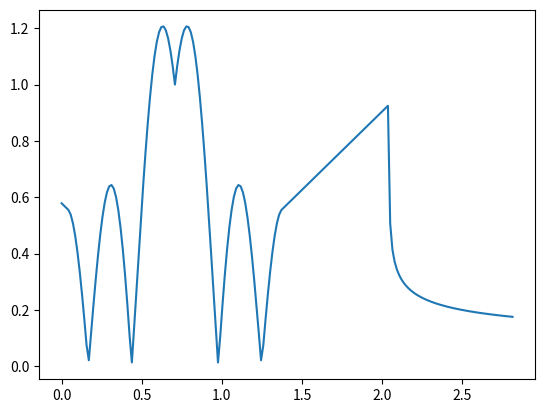

This chart was generated by the following Python code:
#!/usr/bin/env python2
# -*- coding: utf-8 -*-
import numpy as np
from scipy.stats import norm


def get_centres(edges):
    """Get bin centres from edges."""
    return (edges[1:] + edges[:-1]) / 2.


class Tophat_1D(object):
    def __init__(self, width=0.5, centre=0.):
        """Tophat uniform pdf.

        The distribution is not normalised.
        The distribution has a total width ``extent`` in the 1D case,

        Args:
            x (float): In the 1D case, the x-values to
                calculate the function value for.
        """
        self.width = width
        self.centre = centre

    def pdf(self, x):
        if abs(x - self.centre) < (self.width/2.):
            return 1.
        else:
            return 0.


class Tophat_2D(object):
    def __init__(self, extent=0.5, x_centre=0., y_centre=0.,
                 type_2D='circularly-symmetric'):
        """Tophat uniform pdf.

        The distribution is not normalised.
        The distribution has a diameter ``extent`` in the
        'circularly-symmetric' 2D case, and a square shape with side length
        ``extent`` in the 'square' case.

        Args:
            extent (float): The extent of the distribution. See above for
                details.
            x_centre (float): The centre of the distribution in the
                x-dimension.
            y_centre (float): The centre of the distribution in the
                y-dimension.
            type_2D (str): If ``type_2D is 'circularly-symmetric'``, the
                distribution is circular in the 2D plane.
                If ``type_2D is 'square'``, the
                distribution is square in the 2D plane.

        """
        self.extent = extent
        self.x_centre = x_centre
        self.y_centre = y_centre
        self.type_2D = type_2D

    def pdf(self, x, y):
        """Tophat uniform pdf.

        The distribution is not normalised.
        The distribution has a diameter ``extent`` in the
        'circularly-symmetric' 2D case, and a square shape with side length
        ``extent`` in the 'square' case.

        Args:
            x (float): The (x, y) value for which to calculate
                the pdf value.

        Returns:
            p (float): The probability at the point ``(x, y)``.

        """
        if self.type_2D == 'circularly-symmetric':
            if (((x - self.x_centre)**2. + (y - self.y_centre)**2.)
                    < (self.extent / 2.)**2.):
                return 1.
            else:
                return 0.
        elif self.type_2D == 'square':
            if ((abs(x - self.x_centre) < (self.extent / 2.))
                    and (abs(y - self.y_centre) < (self.extent / 2.))):
                return 1.
            else:
                return 0.
        else:
            raise NotImplementedError('type_2D value {:} not implemented.'
                                      .format(self.type_2D))

class Power(object):
    def __init__(self, centre=0., exponent=1., binsize=0.001):
        """A rotationally symmetric power law distribution.

        Args:
            centre: Center of the power law. For a 2D distribution, give a
                list of x, y position (ie. [x, y]) of the centre of the
                exponential.
            exponent: characteristic exponent of the probability decay.
            binsize= scale of UV cutoff, should have scale of hist binsize

        """
        self.centre = centre
        self.exponent = exponent
        self.binsize = binsize

    def pdf(self, *args):
        """Calculate the probability at a point.

        Args:
            *args: The coordinates of the points of interest. For the 1D
                case, call like pdf(x). In the 2D case, give coordinates
                like pdf(x, y).

        Returns:
            prob: probability at the given point

        """

        if len(args) == 1:
            x = args[0]
            prob = 0.5*(
                (np.abs(x-self.centre)+self.binsize)
                **(-self.exponent)
                / (self.binsize)**(1-self.exponent)
                )

        elif len(args) == 2:
            x, y = args
            radius = ((x - self.centre[0])**2
                      + (y - self.centre[1])**2)**0.5 + self.binsize
            prob = 0.5*(radius**(-self.exponent)
                        / (self.binsize)**(1-self.exponent))

        return prob


class Gaussian(object):
    def __init__(self, centre=0., scale=1.):
        """A Gaussian distribution.

        Args:
            centre: Centre of the Gaussian. For a 2D distribution, give a
                list of x, y position (ie. [x, y]) of the centre of the
                Gaussian.
            scale: Used to scale the Gaussian.

        """
        self.centre = centre
        self.scale = scale

    def pdf(self, *args):
        """Calculate the probability at a point.

        Args:
            *args: The coordinates of the points of interest. For the 1D
                case, call like pdf(x). In the 2D case, give coordinates
                like pdf(x, y).

        Returns:
            prob: probability at the given point

        """
        if len(args) == 1:
            x = args[0]
            prob = norm.pdf(x, loc=self.centre, scale=self.scale)
        elif len(args) == 2:
            x, y = args
            # symmetric in radius
            prob = norm.pdf(np.sqrt((x - self.centre[0])**2
                            + (y - self.centre[1])**2),
                            scale=self.scale)
        return prob

class Exponential(object):
    def __init__(self, centre=0., decay_rate=1.):
        """
        A rotationally symmentric exponential distribution.

        Args:
            centre: Center of the exponential. For a 2D distribution, give a
                list of x, y position (ie. [x, y]) of the centre of the
                exponential.
            decay_rate: the constant governing the decay of the exponential.

        """

        self.centre = centre
        self.decay_rate = decay_rate

    def pdf(self, *args):
        """
        Calculates the probability at a point.

        Args:
            *args: The coordinates of the points of interest. For the 1D
                case, call like pdf(x). In the 2D case, give coordinates
                like pdf(x, y).

        Returns:
            prob: probability at the given point

        """

        if len(args) == 1:
            x = args[0]
            prob = self.decay_rate * np.exp(
                    - np.abs(x - self.centre) * self.decay_rate
                    )
        elif len(args) == 2:
            x, y = args
            # symmetric in radius
            prob = np.exp(
                     - np.sqrt((x - self.centre[0])**2
                            + (y - self.centre[1])**2)
                    * self.decay_rate
                    )
        return prob


class Function(object):
    def __init__(self, centre=0., width=1.):
        """

        """
        self.centre = centre
        self.width = width
        self.frequency = 3.7
        self.grad = 1.

    def pdf(self, *args):

        if len(args) == 1:
            x = args[0]
            position = np.abs(x - self.centre)
            power_law = Power(centre=(2/3. * self.width), exponent=0.25)
            scale = power_law.pdf(2/3. * self.width)

            const1 = np.abs(np.sinc(1/3. * self.width * self.frequency)) * (1 + 5 * 1/3. * self.width)
            const2 = const1 * ( 1 + self.grad *  1/3. * self.width)

            if position == 0:
                prob = 1.
            elif position > 0 and position < 1/3. * self.width:
                prob = np.abs(np.sinc(position * self.frequency))
                
                # multiply by linear factor
                prob = prob * ( 1 + 5 * position)
                
            elif position > 1/3. * self.width and position < 2/3. * self.width:
                prob = const1 * ( 1 + self.grad * (position - 1/3. * self.width))
            elif position > 2/3. * self.width:
                prob = power_law.pdf(position) / scale * const2

        if len(args) == 2:
            x,y = args
            position = np.sqrt((x - self.centre[0])**2 + (y - self.centre[1])**2)
            power_law = Power(centre=(2/3. * self.width), exponent=0.25)
            scale = power_law.pdf(2/3. * self.width)

            const1 = np.abs(np.sinc(1/3. * self.width * self.frequency)) * (1 + 5 * 1/3. * self.width)
            const2 = const1 * ( 1 + self.grad *  1/3. * self.width)

            if position == 0:
                prob = 1.
            elif position > 0 and position < 1/3. * self.width:
                prob = np.abs(np.sinc(position * self.frequency))
                
                 # multiply by linear factor
                prob = prob * ( 1 + 5 * position)
            
            elif position > 1/3. * self.width and position < 2/3. * self.width:
                prob = const1 * ( 1 + self.grad * (position - 1/3. * self.width))
            elif position > 2/3. * self.width:
                prob = power_law.pdf(position) / scale * const2

        return prob

if __name__ == '__main__':
    import matplotlib.pyplot as plt

    # 1D case
    pdfs_args_1D = [
            (Tophat_1D, {'width': 0.7, 'centre': 0.3}),
            (Gaussian, {'centre': 0.7, 'scale': 0.3}),
            (Power, {
                'centre': 0.5,
                'exponent': 1.,
                'binsize': 0.5
                }),
            (Exponential, {
                'centre': 0.,
                'decay_rate': 1.
                }),
            ]
    x = np.linspace(-1, 1, 10000)
    #for PDFClass, kwargs in pdfs_args_1D:
    ##    p = [PDFClass(**kwargs).pdf(v) for v in x]
    #    plt.figure()
    #    plt.title(PDFClass.__name__)
    #    plt.plot(x, p)
    #plt.show()
    a = Function([0.5,0.5], width=2.)
    x = [np.sqrt(2) * i/100. for i in range(200)]
    y = [a.pdf(*[i/100., i/100.]) for i in range(200)]
    #y = [a.pdf(i/100) for i in range(100)]
    plt.plot(x,y)
'''
    # 2D case
    pdfs_args_2D = [
            (Tophat_2D, {
                'x_centre': 0.3,
                'y_centre': -0.4,
                'extent': 0.6,
                'type_2D': 'circularly-symmetric'
                }),
            (Tophat_2D, {
                'x_centre': 0.3,
                'y_centre': -0.4,
                'extent': 0.6,
                'type_2D': 'square'
                }),
            (Gaussian, {'centre': (0., 0.5), 'scale': 1.}),
            (Power, {
                'centre': (0.5, -0.5),
                'exponent': 0.2,
                'binsize': 0.8,
                }),
            (Exponential, {
                'centre': (0.5, -0.5),
                'decay_rate': 0.5,
                }),
            ]
    x_edges = np.linspace(-1, 1, 200)
    y_edges = np.linspace(-1, 1, 200)
    x_centres = get_centres(x_edges)
    y_centres = get_centres(y_edges)
    x, y = np.meshgrid(x_centres, y_centres)
    C = np.zeros_like(x, dtype=np.float64)
    for PDFClass, kwargs in pdfs_args_2D:
        for i in range(x.shape[0]):
            for j in range(x.shape[1]):
                C[i, j] = (PDFClass(**kwargs)
                           .pdf(x[i, j], y[i, j]))
        plt.figure()
        plt.title(PDFClass.__name__)
        plt.pcolormesh(x, y, C)
        plt.gca().set_aspect('equal')
    plt.show()
'''
